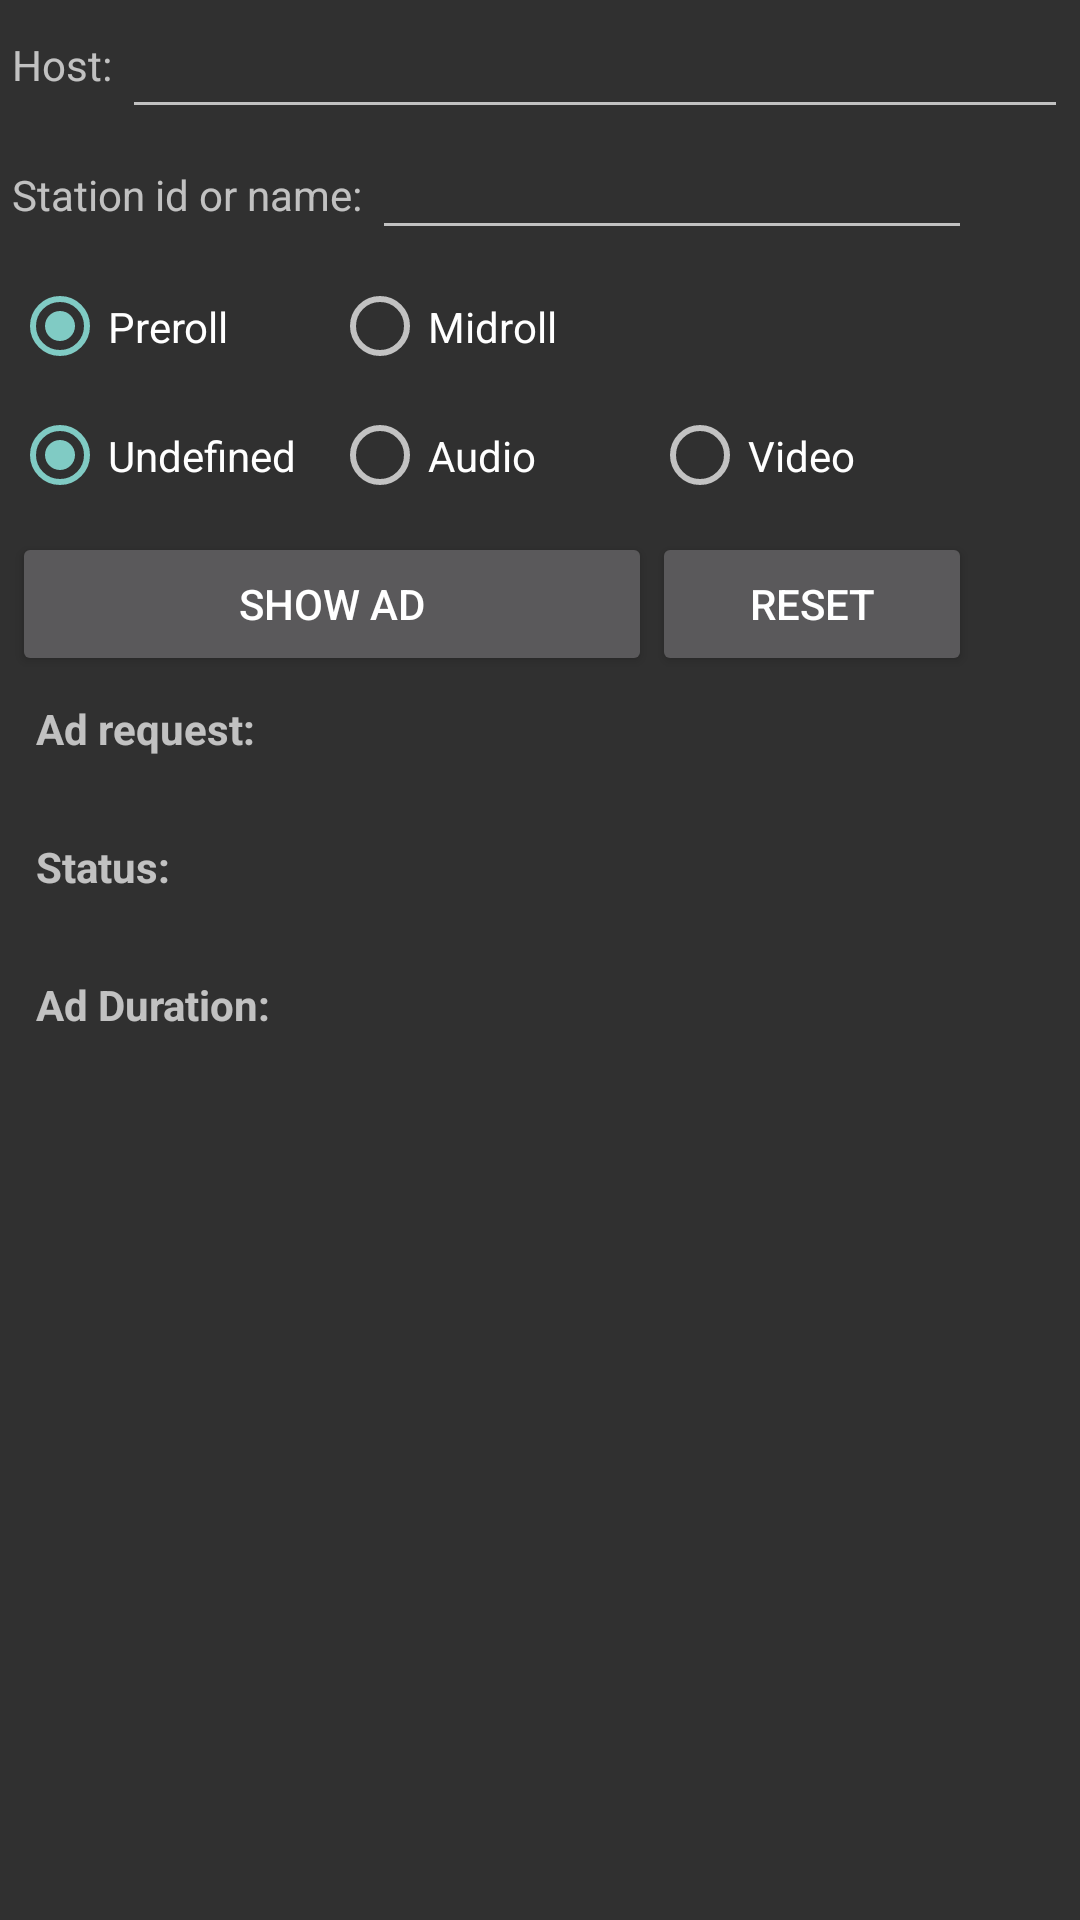

The Android layout XML behind this screen, and the referenced resources:
<!-- AndroidManifest.xml: application theme Theme.AppCompat -->
<!-- res/layout/ads_interstitial.xml -->
<ScrollView xmlns:android="http://schemas.android.com/apk/res/android"
    android:layout_width="match_parent"
    android:layout_height="wrap_content">

    <LinearLayout
        android:layout_width="match_parent"
        android:layout_height="wrap_content"
        android:orientation="vertical"
        android:paddingLeft="4dp"
        android:paddingRight="4dp">

        <include layout="@layout/ads" />

    </LinearLayout>

</ScrollView>
<!-- res/layout/ads.xml (included above) -->
<?xml version="1.0" encoding="utf-8"?>
<merge xmlns:android="http://schemas.android.com/apk/res/android">

    <LinearLayout
        android:layout_width="match_parent"
        android:layout_height="wrap_content"
        android:orientation="horizontal">

        <TextView
            android:layout_width="wrap_content"
            android:layout_height="wrap_content"
            android:text="Host: " />

        <EditText
            android:id="@+id/editText_url"
            style="@style/EditText.Url"
            android:layout_width="match_parent"
            android:layout_height="wrap_content" />
    </LinearLayout>


    <LinearLayout
        android:layout_width="320dp"
        android:layout_height="wrap_content"
        android:orientation="horizontal">

        <TextView
            android:layout_width="wrap_content"
            android:layout_height="wrap_content"
            android:text="Station id or name: " />

        <EditText
            android:id="@+id/editText_station"
            android:layout_width="match_parent"
            android:layout_height="wrap_content"
            android:inputType="text|textNoSuggestions"
            android:lines="1"
            android:paddingBottom="8dip"
            android:paddingTop="8dip" />
    </LinearLayout>

    <RadioGroup
        android:id="@+id/radioGroup_type"
        android:layout_width="320dp"
        android:layout_height="wrap_content"
        android:layout_marginTop="8dp"
        android:orientation="horizontal">

        <RadioButton
            android:id="@+id/radioButton_adType_preroll"
            android:layout_width="0dp"
            android:layout_height="wrap_content"
            android:layout_weight="1"
            android:checked="true"
            android:paddingBottom="8dip"
            android:paddingTop="8dip"
            android:text="Preroll" />

        <RadioButton
            android:id="@+id/radioButton_adType_midroll"
            android:layout_width="0dp"
            android:layout_height="wrap_content"
            android:layout_weight="1"
            android:paddingBottom="8dip"
            android:paddingTop="8dip"
            android:text="Midroll" />

        <View
            android:layout_width="0dp"
            android:layout_height="0dp"
            android:layout_weight="1" />
    </RadioGroup>

    <RadioGroup
        android:id="@+id/radioGroup_assetType"
        android:layout_width="320dp"
        android:layout_height="wrap_content"
        android:layout_marginTop="8dp"
        android:orientation="horizontal">

        <RadioButton
            android:id="@+id/radioButton_assetType_undefined"
            android:layout_width="0dp"
            android:layout_height="wrap_content"
            android:layout_weight="1"
            android:checked="true"
            android:paddingBottom="8dip"
            android:paddingTop="8dip"
            android:text="Undefined" />

        <RadioButton
            android:id="@+id/radioButton_assetType_audio"
            android:layout_width="0dp"
            android:layout_height="wrap_content"
            android:layout_weight="1"
            android:paddingBottom="8dip"
            android:paddingTop="8dip"
            android:text="Audio" />

        <RadioButton
            android:id="@+id/radioButton_assetType_video"
            android:layout_width="0dp"
            android:layout_height="wrap_content"
            android:layout_weight="1"
            android:paddingBottom="8dip"
            android:paddingTop="8dip"
            android:text="Video" />
    </RadioGroup>

    <LinearLayout
        android:layout_width="320dp"
        android:layout_height="wrap_content"
        android:layout_marginTop="8dp"
        android:orientation="horizontal">

        <Button
            android:id="@+id/button_showAd"
            android:layout_width="0dp"
            android:layout_height="wrap_content"
            android:layout_weight="2"
            android:text="Show Ad" />

        <Button
            android:id="@+id/button_reset"
            android:layout_width="0dp"
            android:layout_height="wrap_content"
            android:layout_weight="1"
            android:text="Reset" />
    </LinearLayout>

    <TextView
        android:layout_width="match_parent"
        android:layout_height="wrap_content"
        android:layout_marginLeft="8dp"
        android:layout_marginRight="8dp"
        android:layout_marginTop="8dp"
        android:text="Ad request:"
        android:textStyle="bold" />

    <TextView
        android:id="@+id/textView_adRequest"
        android:layout_width="match_parent"
        android:layout_height="wrap_content"
        android:layout_marginLeft="24dp"
        android:layout_marginRight="8dp"
        android:textIsSelectable="true" />

    <TextView
        android:layout_width="match_parent"
        android:layout_height="wrap_content"
        android:layout_marginLeft="8dp"
        android:layout_marginRight="8dp"
        android:layout_marginTop="8dp"
        android:text="Status:"
        android:textStyle="bold" />

    <TextView
        android:id="@+id/textView_status"
        android:layout_width="match_parent"
        android:layout_height="wrap_content"
        android:layout_marginLeft="24dp"
        android:layout_marginRight="8dp" />

    <TextView
        android:layout_width="match_parent"
        android:layout_height="wrap_content"
        android:layout_marginLeft="8dp"
        android:layout_marginRight="8dp"
        android:layout_marginTop="8dp"
        android:text="Ad Duration:"
        android:textStyle="bold" />

    <TextView
        android:id="@+id/textView_adDuration"
        android:layout_width="match_parent"
        android:layout_height="wrap_content"
        android:layout_marginLeft="24dp"
        android:layout_marginRight="8dp" />
</merge>
<!-- resources referenced by this layout -->
<resources>
  <style name="EditText.Url" parent="Widget.AppCompat.EditText">
          <item name="android:inputType">textNoSuggestions|textUri</item>
          <item name="android:lines">1</item>
          <item name="android:paddingBottom">12dip</item>
          <item name="android:paddingTop">12dip</item>
          <item name="android:textSize">14sp</item>
      </style>
</resources>
